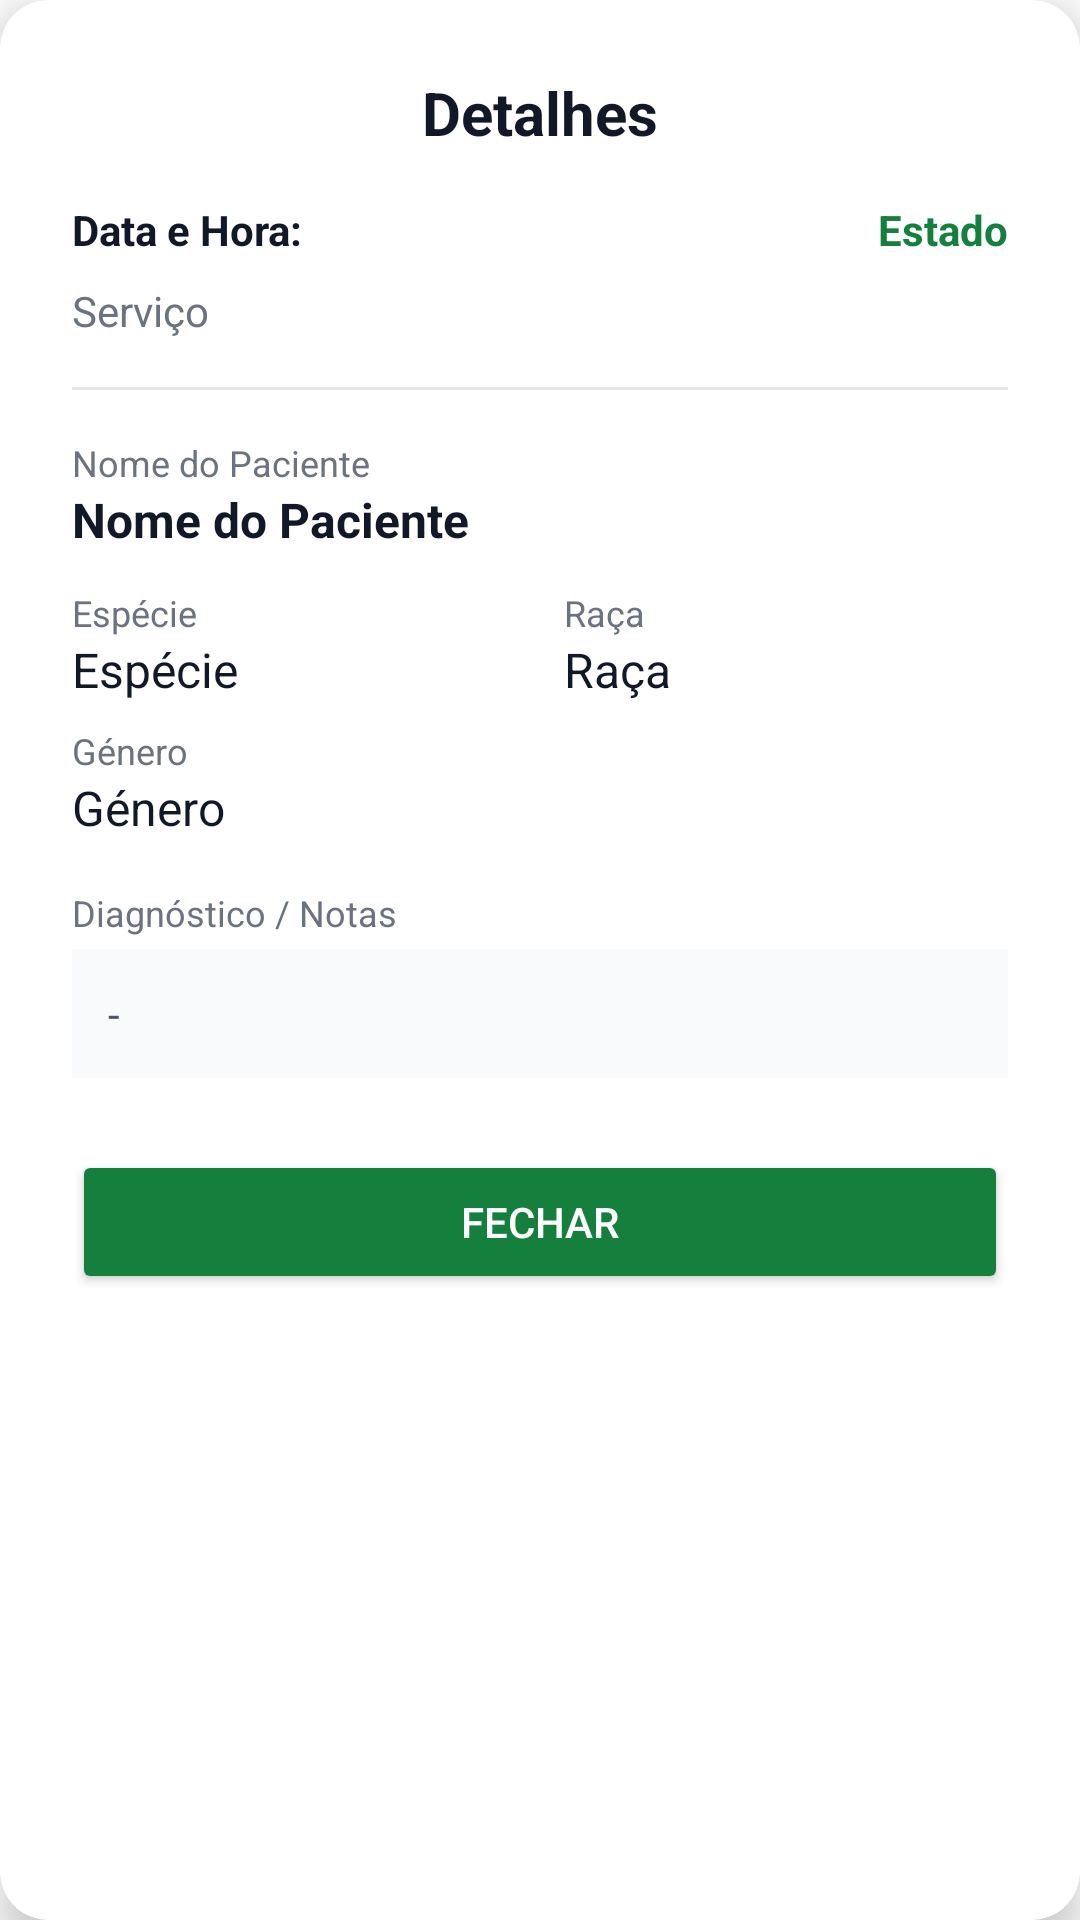

Here is an Android app screen rendered from its layout file. Give the layout XML and the strings, colors and styles it references.
<!-- AndroidManifest.xml: application theme Theme.VetGestLink -->
<!-- res/layout/dialog_marcacao_detalhes.xml -->
<?xml version="1.0" encoding="utf-8"?>
<androidx.cardview.widget.CardView xmlns:android="http://schemas.android.com/apk/res/android"
    xmlns:app="http://schemas.android.com/apk/res-auto"
    android:layout_width="match_parent"
    android:layout_height="wrap_content"
    android:layout_margin="16dp"
    app:cardCornerRadius="16dp"
    app:cardElevation="8dp"
    app:cardBackgroundColor="@color/white">

    <LinearLayout
        android:layout_width="match_parent"
        android:layout_height="wrap_content"
        android:orientation="vertical"
        android:padding="24dp">

        <TextView
            android:id="@+id/tvDialogTitulo"
            android:layout_width="match_parent"
            android:layout_height="wrap_content"
            android:text="@string/detalhes"
            android:textSize="20sp"
            android:textStyle="bold"
            android:textColor="@color/text_primary"
            android:gravity="center"
            android:layout_marginBottom="16dp"/>

        <LinearLayout
            android:layout_width="match_parent"
            android:layout_height="wrap_content"
            android:orientation="horizontal"
            android:layout_marginBottom="8dp">

            <TextView
                android:id="@+id/tvDialogDataHora"
                android:layout_width="0dp"
                android:layout_weight="1"
                android:layout_height="wrap_content"
                android:text="@string/lbl_data_hora"
                android:textColor="@color/text_primary"
                android:textStyle="bold"/>

            <TextView
                android:id="@+id/tvDialogEstado"
                android:layout_width="wrap_content"
                android:layout_height="wrap_content"
                android:text="@string/status"
                android:textColor="@color/primary_green"
                android:textStyle="bold"/>
        </LinearLayout>

        <TextView
            android:id="@+id/tvDialogServico"
            android:layout_width="match_parent"
            android:layout_height="wrap_content"
            android:text="@string/servico"
            android:textColor="@color/text_tertiary"
            android:layout_marginBottom="16dp"/>

        <View
            android:layout_width="match_parent"
            android:layout_height="1dp"
            android:background="@color/border_light"
            android:layout_marginBottom="16dp"/>

        
        <TextView
            android:layout_width="wrap_content"
            android:layout_height="wrap_content"
            android:text="@string/label_nome_paciente"
            android:textSize="12sp"
            android:textColor="@color/text_tertiary"/>

        <TextView
            android:id="@+id/tvDialogAnimalNome"
            android:layout_width="match_parent"
            android:layout_height="wrap_content"
            android:text="@string/label_nome_paciente"
            android:textSize="16sp"
            android:textStyle="bold"
            android:textColor="@color/text_primary"
            android:layout_marginBottom="12dp"/>

        
        <LinearLayout
            android:layout_width="match_parent"
            android:layout_height="wrap_content"
            android:orientation="horizontal"
            android:baselineAligned="false"
            android:layout_marginBottom="8dp">

            
            <LinearLayout
                android:layout_width="0dp"
                android:layout_height="wrap_content"
                android:layout_weight="1"
                android:orientation="vertical">

                <TextView
                    android:layout_width="wrap_content"
                    android:layout_height="wrap_content"
                    android:text="@string/tv_species_label"
                    android:textSize="12sp"
                    android:textColor="@color/text_tertiary"/>

                <TextView
                    android:id="@+id/tvDialogAnimalEspecie"
                    android:layout_width="match_parent"
                    android:layout_height="wrap_content"
                    android:text="@string/tv_species_label"
                    android:textSize="16sp"
                    android:textColor="@color/text_primary"/>
            </LinearLayout>

            
            <LinearLayout
                android:layout_width="0dp"
                android:layout_height="wrap_content"
                android:layout_weight="1"
                android:orientation="vertical"
                android:paddingStart="8dp">

                <TextView
                    android:layout_width="wrap_content"
                    android:layout_height="wrap_content"
                    android:text="@string/label_raca"
                    android:textSize="12sp"
                    android:textColor="@color/text_tertiary"/>

                <TextView
                    android:id="@+id/tvDialogAnimalRaca"
                    android:layout_width="match_parent"
                    android:layout_height="wrap_content"
                    android:text="@string/label_raca"
                    android:textSize="16sp"
                    android:textColor="@color/text_primary"/>
            </LinearLayout>
        </LinearLayout>

        
        <LinearLayout
            android:layout_width="match_parent"
            android:layout_height="wrap_content"
            android:orientation="vertical"
            android:layout_marginBottom="16dp">

            <TextView
                android:layout_width="wrap_content"
                android:layout_height="wrap_content"
                android:text="@string/tv_gender_label"
                android:textSize="12sp"
                android:textColor="@color/text_tertiary"/>

            <TextView
                android:id="@+id/tvDialogAnimalGenero"
                android:layout_width="match_parent"
                android:layout_height="wrap_content"
                android:text="@string/tv_gender_label"
                android:textSize="16sp"
                android:textColor="@color/text_primary"/>
        </LinearLayout>

        
        <TextView
            android:layout_width="wrap_content"
            android:layout_height="wrap_content"
            android:text="@string/label_diagnostico_notas"
            android:textSize="12sp"
            android:textColor="@color/text_tertiary"/>

        <TextView
            android:id="@+id/tvDialogDiagnostico"
            android:layout_width="match_parent"
            android:layout_height="wrap_content"
            android:text="@string/default_hifen"
            android:background="#F9FAFB"
            android:padding="12dp"
            android:textColor="@color/text_secondary"
            android:layout_marginTop="4dp"/>

        <Button
            android:id="@+id/btnCloseDialog"
            android:layout_width="match_parent"
            android:layout_height="wrap_content"
            android:text="@string/btn_fechar"
            android:layout_marginTop="24dp"
            android:backgroundTint="@color/primary_green"
            android:textColor="@color/white"/>

    </LinearLayout>
</androidx.cardview.widget.CardView>
<!-- resources referenced by this layout -->
<resources>
  <color name="border_light">#e5e7eb</color>
  <color name="primary_green">#15803d</color>
  <color name="text_primary">#111827</color>
  <color name="text_secondary">#4b5563</color>
  <color name="text_tertiary">#6b7280</color>
  <color name="white">#ffffff</color>
  <string name="btn_fechar">Fechar</string>
  <string name="default_hifen">-</string>
  <string name="detalhes">Detalhes</string>
  <string name="label_diagnostico_notas">Diagnóstico / Notas</string>
  <string name="label_nome_paciente">Nome do Paciente</string>
  <string name="label_raca">Raça</string>
  <string name="lbl_data_hora">Data e Hora:</string>
  <string name="servico">Serviço</string>
  <string name="status">Estado</string>
  <string name="tv_gender_label">Género</string>
  <string name="tv_species_label">Espécie</string>
  <style name="Theme.VetGestLink" parent="Theme.MaterialComponents.DayNight.NoActionBar">
          
          <item name="colorPrimary">@color/primary_green</item>
          <item name="colorOnPrimary">#FFFFFF</item>
          <item name="colorSecondary">@color/primary_green</item>
          <item name="colorOnSecondary">#FFFFFF</item>
  
          
          <item name="android:statusBarColor">@color/primary_green</item>
  
          
      </style>
</resources>
